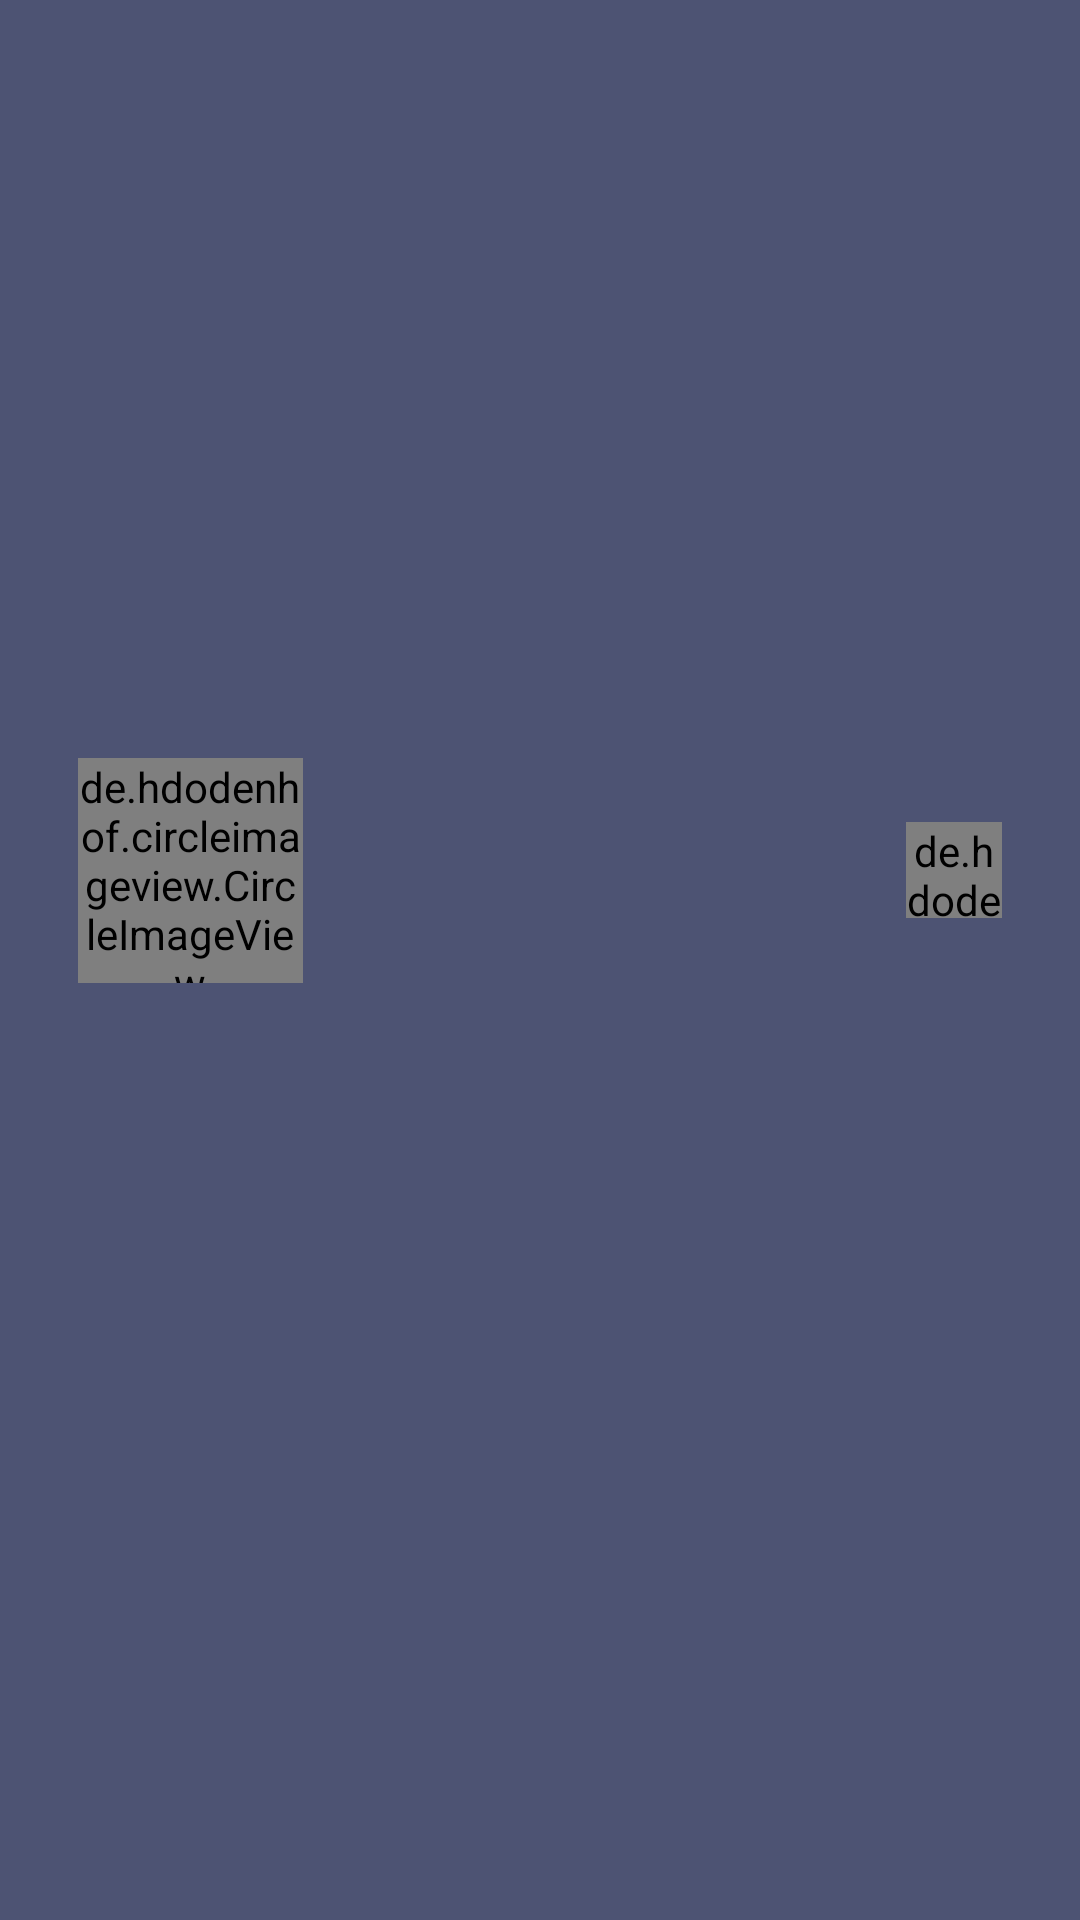

Reconstruct the res/layout file that produces this screen, plus the resources it refers to.
<!-- AndroidManifest.xml: application theme Theme.KlepetChat -->
<!-- res/layout/nav_header.xml -->
<?xml version="1.0" encoding="utf-8"?>
<LinearLayout xmlns:android="http://schemas.android.com/apk/res/android"
    xmlns:app="http://schemas.android.com/apk/res-auto"
    android:layout_width="match_parent"
    android:layout_height="wrap_content"
    android:background="@color/navbar"
    android:gravity="bottom"
    android:orientation="vertical"
    android:padding="16dp">

    <androidx.constraintlayout.widget.ConstraintLayout
        android:layout_width="match_parent"
        android:layout_height="match_parent">

        <de.hdodenhof.circleimageview.CircleImageView
            android:id="@+id/imageUser"
            android:layout_width="75dp"
            android:layout_height="75dp"
            android:layout_margin="10dp"
            android:src="@drawable/ic_chat_user"
            app:civ_border_color="@color/white"

            app:layout_constraintBottom_toBottomOf="parent"
            app:layout_constraintStart_toStartOf="parent"
            app:layout_constraintTop_toTopOf="parent" />

        <de.hdodenhof.circleimageview.CircleImageView
            android:id="@+id/imageMode"
            android:layout_width="32dp"
            android:layout_height="32dp"
            android:layout_margin="10dp"
            android:src="@drawable/ic_sun"
            app:civ_border_color="@color/white"
            app:layout_constraintBottom_toBottomOf="parent"
            app:layout_constraintEnd_toEndOf="parent"
            app:layout_constraintTop_toTopOf="parent" />

    </androidx.constraintlayout.widget.ConstraintLayout>

    <TextView
        android:id="@+id/textFIO"
        android:layout_width="match_parent"
        android:layout_height="wrap_content"
        android:layout_marginStart="10dp"
        android:layout_marginTop="10dp"
        android:layout_marginEnd="10dp"
        android:gravity="center_vertical"
        android:text="textFIO"
        android:textColor="@color/textNavBAr"
        android:textSize="18sp" />

    <TextView
        android:id="@+id/textPhone"
        android:layout_width="match_parent"
        android:layout_height="wrap_content"
        android:layout_margin="10dp"
        android:gravity="center_vertical"
        android:text="textPhone"
        android:textColor="@color/textNavBAr"
        android:textSize="18sp" />

</LinearLayout>
<!-- resources referenced by this layout -->
<resources>
  <color name="navbar">#4D5373</color>
  <color name="textNavBAr">#FFFFFF</color>
  <color name="white">#FFFFFFFF</color>
  <!-- drawable ic_chat_user: png bitmap (drawable, 2643 bytes) -->
  <!-- drawable ic_sun (drawable) -->
  <vector android:height="48dp" android:tint="@color/white"
      android:viewportHeight="24" android:viewportWidth="24"
      android:width="48dp" xmlns:android="http://schemas.android.com/apk/res/android">
      <path android:fillColor="@android:color/white" android:pathData="M12.34,2.02C6.59,1.82 2,6.42 2,12c0,5.52 4.48,10 10,10c3.71,0 6.93,-2.02 8.66,-5.02C13.15,16.73 8.57,8.55 12.34,2.02z"/>
  </vector>
  <style name="Theme.KlepetChat" parent="Theme.MaterialComponents.Light.NoActionBar">
          <item name="android:statusBarColor">@color/mainChat</item>
      </style>
  <color name="mainChat">#8FB1DA</color>
</resources>
